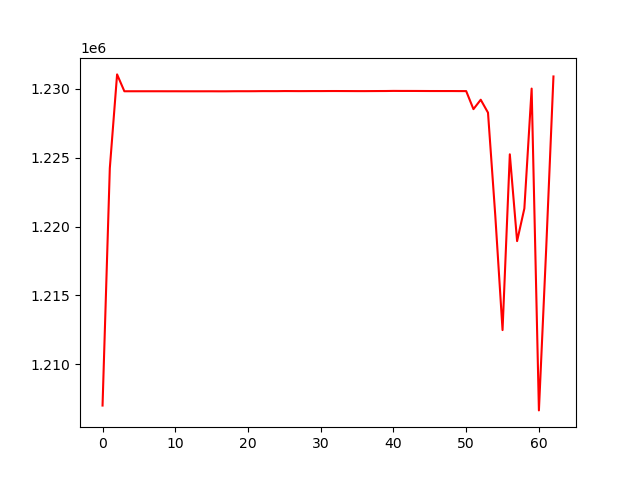

Data behind this chart, as committed beside it:
, 0
0, 1206994
1, 1224248
2, 1231058
3, 1229833
4, 1229834
5, 1229834
6, 1229834
7, 1229834
8, 1229833
9, 1229832
10, 1229833
11, 1229831
12, 1229831
13, 1229830
14, 1229831
15, 1229831
16, 1229829
17, 1229829
18, 1229835
19, 1229836
20, 1229835
21, 1229838
22, 1229843
23, 1229842
24, 1229841
25, 1229848
26, 1229846
27, 1229843
28, 1229845
29, 1229847
30, 1229846
31, 1229849
32, 1229850
33, 1229848
34, 1229846
35, 1229844
36, 1229844
37, 1229846
38, 1229849
39, 1229851
40, 1229859
41, 1229856
42, 1229856
43, 1229855
44, 1229853
45, 1229850
46, 1229849
47, 1229849
48, 1229849
49, 1229846
50, 1229845
51, 1228533
52, 1229217
53, 1228277
54, 1220805
55, 1212479
56, 1225251
57, 1218945
58, 1221316
59, 1230028
... 3 more rows
